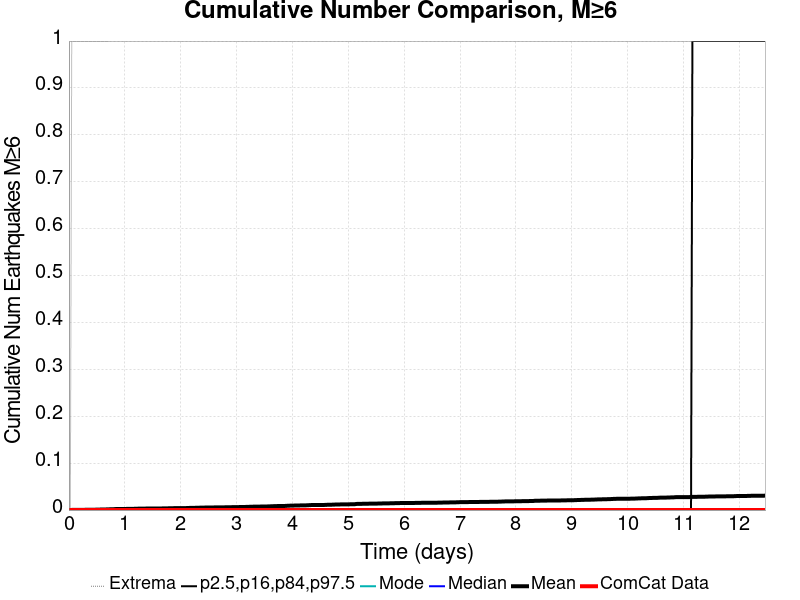

Source data for this figure (header and first rows):
Time (days), ComCat Data, Simulation Mean, Simulation Median, Simulation Mode, Simulation Minimum, Simulation Maximum, 2.5 %-ile, 16 %-ile, 84 %-ile, 97.5 %-ile
0.0, 0.0, 0.0, 0.0, 0.0, 0.0, 0.0, 0.0, 0.0, 0.0, 0.0
0.02497, 0.0, 0.0, 0.0, 0.0, 0.0, 0.0, 0.0, 0.0, 0.0, 0.0
0.04993, 0.0, 3.0E-4, 0.0, 0.0, 0.0, 1.0, 0.0, 0.0, 0.0, 0.0
0.0749, 0.0, 3.0E-4, 0.0, 0.0, 0.0, 1.0, 0.0, 0.0, 0.0, 0.0
0.09986, 0.0, 3.0E-4, 0.0, 0.0, 0.0, 1.0, 0.0, 0.0, 0.0, 0.0
0.1248, 0.0, 3.0E-4, 0.0, 0.0, 0.0, 1.0, 0.0, 0.0, 0.0, 0.0
0.1498, 0.0, 3.0E-4, 0.0, 0.0, 0.0, 1.0, 0.0, 0.0, 0.0, 0.0
0.1748, 0.0, 3.0E-4, 0.0, 0.0, 0.0, 1.0, 0.0, 0.0, 0.0, 0.0
0.1997, 0.0, 5.0E-4, 0.0, 0.0, 0.0, 1.0, 0.0, 0.0, 0.0, 0.0
0.2247, 0.0, 5.0E-4, 0.0, 0.0, 0.0, 1.0, 0.0, 0.0, 0.0, 0.0
0.2497, 0.0, 5.0E-4, 0.0, 0.0, 0.0, 1.0, 0.0, 0.0, 0.0, 0.0
0.2746, 0.0, 5.0E-4, 0.0, 0.0, 0.0, 1.0, 0.0, 0.0, 0.0, 0.0
0.2996, 0.0, 6.0E-4, 0.0, 0.0, 0.0, 1.0, 0.0, 0.0, 0.0, 0.0
0.3246, 0.0, 6.0E-4, 0.0, 0.0, 0.0, 1.0, 0.0, 0.0, 0.0, 0.0
0.3495, 0.0, 6.0E-4, 0.0, 0.0, 0.0, 1.0, 0.0, 0.0, 0.0, 0.0
0.3745, 0.0, 6.0E-4, 0.0, 0.0, 0.0, 1.0, 0.0, 0.0, 0.0, 0.0
0.3995, 0.0, 6.0E-4, 0.0, 0.0, 0.0, 1.0, 0.0, 0.0, 0.0, 0.0
0.4244, 0.0, 6.0E-4, 0.0, 0.0, 0.0, 1.0, 0.0, 0.0, 0.0, 0.0
0.4494, 0.0, 7.0E-4, 0.0, 0.0, 0.0, 1.0, 0.0, 0.0, 0.0, 0.0
0.4744, 0.0, 8.0E-4, 0.0, 0.0, 0.0, 1.0, 0.0, 0.0, 0.0, 0.0
0.4993, 0.0, 8.0E-4, 0.0, 0.0, 0.0, 1.0, 0.0, 0.0, 0.0, 0.0
0.5243, 0.0, 8.0E-4, 0.0, 0.0, 0.0, 1.0, 0.0, 0.0, 0.0, 0.0
0.5492, 0.0, 0.001, 0.0, 0.0, 0.0, 1.0, 0.0, 0.0, 0.0, 0.0
0.5742, 0.0, 0.0012, 0.0, 0.0, 0.0, 1.0, 0.0, 0.0, 0.0, 0.0
0.5992, 0.0, 0.0012, 0.0, 0.0, 0.0, 1.0, 0.0, 0.0, 0.0, 0.0
0.6241, 0.0, 0.0012, 0.0, 0.0, 0.0, 1.0, 0.0, 0.0, 0.0, 0.0
0.6491, 0.0, 0.0012, 0.0, 0.0, 0.0, 1.0, 0.0, 0.0, 0.0, 0.0
0.6741, 0.0, 0.0014, 0.0, 0.0, 0.0, 1.0, 0.0, 0.0, 0.0, 0.0
0.699, 0.0, 0.0014, 0.0, 0.0, 0.0, 1.0, 0.0, 0.0, 0.0, 0.0
0.724, 0.0, 0.0016, 0.0, 0.0, 0.0, 2.0, 0.0, 0.0, 0.0, 0.0
0.749, 0.0, 0.0017, 0.0, 0.0, 0.0, 2.0, 0.0, 0.0, 0.0, 0.0
0.7739, 0.0, 0.0018, 0.0, 0.0, 0.0, 2.0, 0.0, 0.0, 0.0, 0.0
0.7989, 0.0, 0.0018, 0.0, 0.0, 0.0, 2.0, 0.0, 0.0, 0.0, 0.0
0.8239, 0.0, 0.0021, 0.0, 0.0, 0.0, 2.0, 0.0, 0.0, 0.0, 0.0
0.8488, 0.0, 0.0022, 0.0, 0.0, 0.0, 2.0, 0.0, 0.0, 0.0, 0.0
0.8738, 0.0, 0.0022, 0.0, 0.0, 0.0, 2.0, 0.0, 0.0, 0.0, 0.0
0.8988, 0.0, 0.0023, 0.0, 0.0, 0.0, 2.0, 0.0, 0.0, 0.0, 0.0
0.9237, 0.0, 0.0023, 0.0, 0.0, 0.0, 2.0, 0.0, 0.0, 0.0, 0.0
0.9487, 0.0, 0.0023, 0.0, 0.0, 0.0, 2.0, 0.0, 0.0, 0.0, 0.0
0.9737, 0.0, 0.0023, 0.0, 0.0, 0.0, 2.0, 0.0, 0.0, 0.0, 0.0
0.9986, 0.0, 0.0023, 0.0, 0.0, 0.0, 2.0, 0.0, 0.0, 0.0, 0.0
1.024, 0.0, 0.0024, 0.0, 0.0, 0.0, 2.0, 0.0, 0.0, 0.0, 0.0
1.049, 0.0, 0.0024, 0.0, 0.0, 0.0, 2.0, 0.0, 0.0, 0.0, 0.0
1.074, 0.0, 0.0025, 0.0, 0.0, 0.0, 2.0, 0.0, 0.0, 0.0, 0.0
1.098, 0.0, 0.0025, 0.0, 0.0, 0.0, 2.0, 0.0, 0.0, 0.0, 0.0
1.123, 0.0, 0.0026, 0.0, 0.0, 0.0, 2.0, 0.0, 0.0, 0.0, 0.0
1.148, 0.0, 0.0026, 0.0, 0.0, 0.0, 2.0, 0.0, 0.0, 0.0, 0.0
1.173, 0.0, 0.0027, 0.0, 0.0, 0.0, 2.0, 0.0, 0.0, 0.0, 0.0
1.198, 0.0, 0.0028, 0.0, 0.0, 0.0, 2.0, 0.0, 0.0, 0.0, 0.0
1.223, 0.0, 0.0029, 0.0, 0.0, 0.0, 2.0, 0.0, 0.0, 0.0, 0.0
1.248, 0.0, 0.003, 0.0, 0.0, 0.0, 2.0, 0.0, 0.0, 0.0, 0.0
1.273, 0.0, 0.003, 0.0, 0.0, 0.0, 2.0, 0.0, 0.0, 0.0, 0.0
1.298, 0.0, 0.003, 0.0, 0.0, 0.0, 2.0, 0.0, 0.0, 0.0, 0.0
1.323, 0.0, 0.003, 0.0, 0.0, 0.0, 2.0, 0.0, 0.0, 0.0, 0.0
1.348, 0.0, 0.003, 0.0, 0.0, 0.0, 2.0, 0.0, 0.0, 0.0, 0.0
1.373, 0.0, 0.0032, 0.0, 0.0, 0.0, 2.0, 0.0, 0.0, 0.0, 0.0
1.398, 0.0, 0.0032, 0.0, 0.0, 0.0, 2.0, 0.0, 0.0, 0.0, 0.0
1.423, 0.0, 0.0032, 0.0, 0.0, 0.0, 2.0, 0.0, 0.0, 0.0, 0.0
1.448, 0.0, 0.0033, 0.0, 0.0, 0.0, 2.0, 0.0, 0.0, 0.0, 0.0
1.473, 0.0, 0.0033, 0.0, 0.0, 0.0, 2.0, 0.0, 0.0, 0.0, 0.0
... 440 more rows
